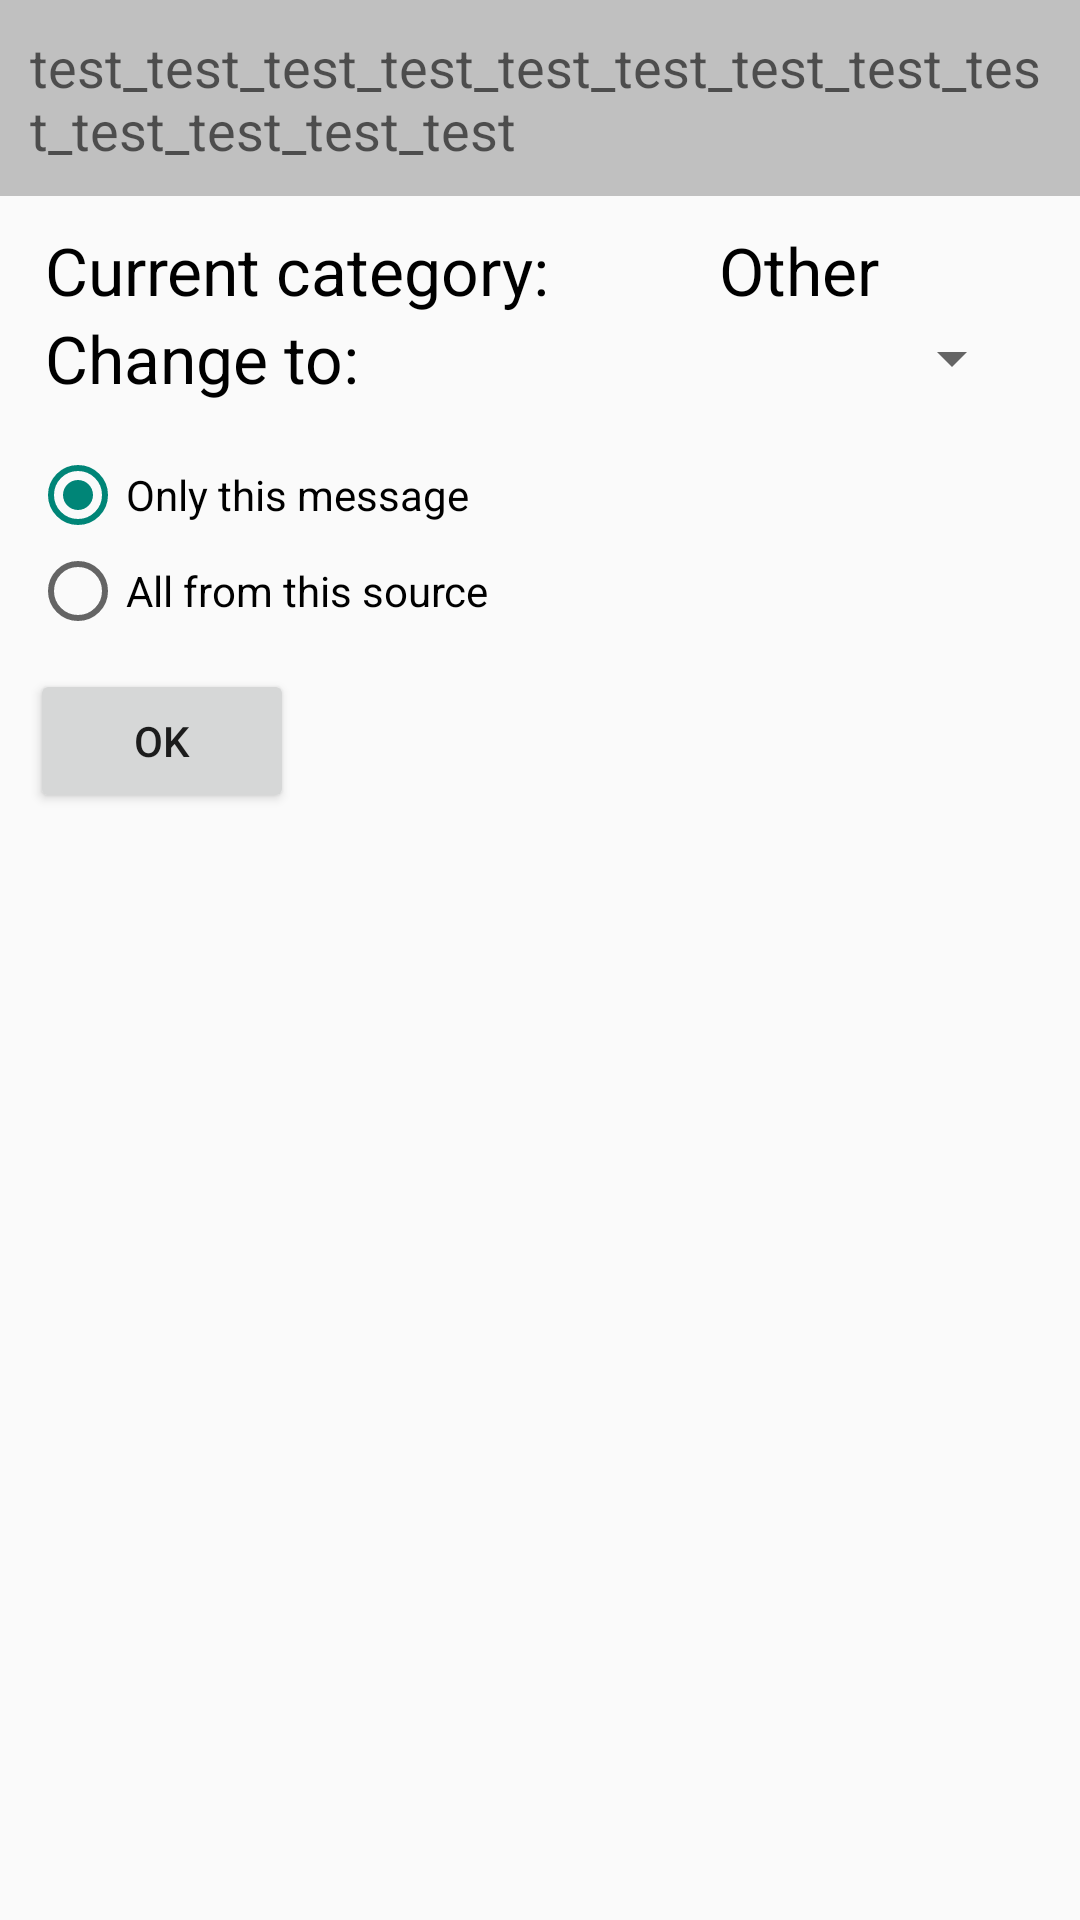

The Android layout XML behind this screen, and the referenced resources:
<!-- AndroidManifest.xml: application theme AppTheme -->
<!-- res/layout/activity_choose_category.xml -->
<LinearLayout xmlns:android="http://schemas.android.com/apk/res/android"
    android:layout_width="match_parent"
    android:layout_height="match_parent"
    android:orientation="vertical">

    <RelativeLayout
        android:layout_width="match_parent"
        android:layout_height="wrap_content"
        android:background="#C0C0C0">

        <TextView
            android:id="@+id/lblFullMessage"
            android:layout_width="match_parent"
            android:layout_height="wrap_content"
            android:layout_margin="10dp"
            android:textAppearance="?android:attr/textAppearanceMedium"
            android:text="test_test_test_test_test_test_test_test_test_test_test_test_test" />
    </RelativeLayout>

    <LinearLayout
        android:layout_width="match_parent"
        android:layout_height="match_parent"
        android:layout_marginLeft="5dp"
        android:layout_marginStart="5dp"
        android:orientation="vertical">


        <GridLayout
            android:layout_width="match_parent"
            android:layout_height="wrap_content"
            android:columnCount="2"
            android:rowCount="2"
            android:layout_margin="10dp">

            <TextView
                android:id="@+id/lblTextCurrentCategories"
                android:layout_width="wrap_content"
                android:layout_height="wrap_content"
                android:text="@string/txt_cur_category"
                android:textAppearance="?android:attr/textAppearanceLarge"
                android:textColor="#000000"
                android:layout_gravity="center" />

            <TextView
                android:id="@+id/lblCurCategory"
                android:layout_width="wrap_content"
                android:layout_height="wrap_content"
                android:text="Other"
                android:textAppearance="?android:attr/textAppearanceLarge"
                android:textColor="#000000"
                android:layout_gravity="center" />

            <TextView
                android:layout_width="wrap_content"
                android:layout_height="wrap_content"
                android:text="@string/txt_change_category_to"
                android:textAppearance="?android:attr/textAppearanceLarge"
                android:textColor="#000000"
                android:layout_gravity="center_vertical" />

            <RelativeLayout
                android:background="@color/background_material_light"
                android:layout_gravity="center">

                <Spinner
                    android:id="@+id/spinnerCategories"
                    android:layout_width="150dp"
                    android:layout_height="wrap_content"
                    android:textAppearance="?android:attr/textAppearanceLargePopupMenu" />
            </RelativeLayout>


        </GridLayout>

        <RadioGroup
            android:layout_width="fill_parent"
            android:layout_height="wrap_content"
            android:orientation="vertical"
            android:layout_margin="5dp">

            <RadioButton
                android:id="@+id/radio_only_this_msg"
                android:layout_width="wrap_content"
                android:layout_height="wrap_content"
                android:checked="true"
                android:text="@string/txt_only_this_msg" />

            <RadioButton
                android:id="@+id/radio_all_from_source"
                android:layout_width="wrap_content"
                android:layout_height="wrap_content"
                android:text="@string/txt_all_from_source" />
        </RadioGroup>

        <Button
            android:layout_margin="5dp"
            android:id="@+id/btnEditOk"
            android:layout_width="wrap_content"
            android:layout_height="wrap_content"
            android:text="@android:string/ok" />
    </LinearLayout>
</LinearLayout>
<!-- resources referenced by this layout -->
<resources>
  <string name="txt_all_from_source">All from this source</string>
  <string name="txt_change_category_to">Change to:</string>
  <string name="txt_cur_category">Current category:</string>
  <string name="txt_only_this_msg">Only this message</string>
  <style name="AppTheme" parent="Theme.AppCompat.Light.DarkActionBar">
          
      </style>
</resources>
